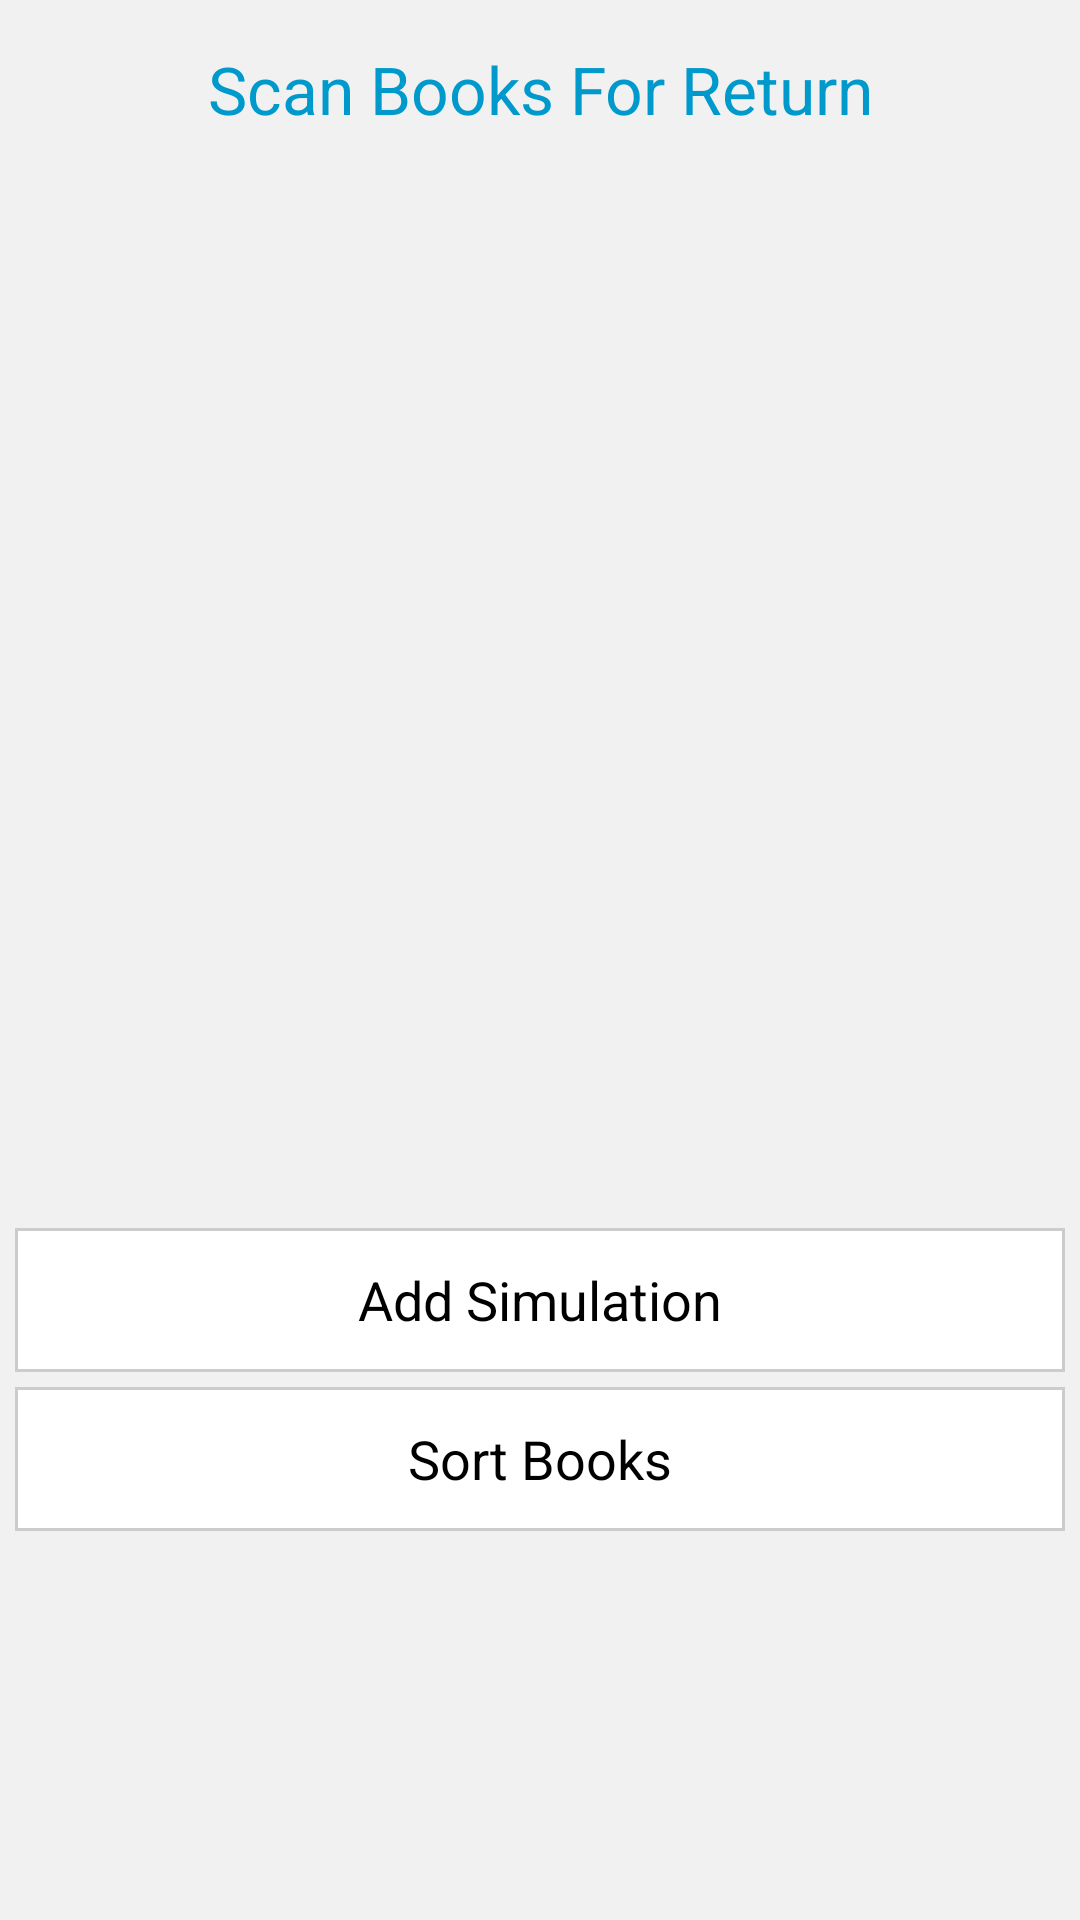

Android layout source for this screen:
<!-- AndroidManifest.xml: application theme AppTheme -->
<!-- res/layout/return_route.xml -->
<?xml version="1.0" encoding="utf-8"?>
<LinearLayout xmlns:android="http://schemas.android.com/apk/res/android"
              android:orientation="vertical"
              android:layout_width="match_parent"
              android:layout_height="match_parent"
              android:padding="5dp"
              android:background="@color/abackground">

    <LinearLayout
            android:id="@+id/listViewLayout"
            android:orientation="vertical"
            android:layout_width="match_parent"
            android:layout_height="wrap_content">
        <TextView
                android:layout_width="wrap_content"
                android:layout_height="wrap_content"
                android:padding="10dp"
                android:textAlignment="center"
                android:text="Scan Books For Return"
                android:textSize="22dp"
                android:layout_gravity="center"
                android:textColor="@color/holo_blue_dark"
                android:id="@+id/booksForReturnTV"/>
        <ListView
                android:layout_width="match_parent"
                android:layout_height="350dp"
                android:id="@+id/listView"/>
    </LinearLayout>
    <Button
            android:layout_width="fill_parent"
            android:layout_height="wrap_content"
            android:text="Add Simulation"
            android:id="@+id/simulationButton"
            android:padding="5dp"
            android:gravity="center"
            style="@style/myButton"
            android:textColor="@color/black"
            android:layout_marginTop="5dp"
            android:layout_centerHorizontal="true"/>
    <Button
            android:layout_width="fill_parent"
            android:layout_height="wrap_content"
            android:text="Sort Books"
            android:id="@+id/calcRouteBtn"
            android:padding="5dp"
            android:gravity="center"
            style="@style/myButton"
            android:textColor="@color/black"
            android:layout_marginTop="5dp"
            android:layout_centerHorizontal="true"/>

</LinearLayout>
<!-- resources referenced by this layout -->
<resources>
  <color name="abackground">#F1F1F1</color>
  <color name="black">#ff000000</color>
  <color name="holo_blue_dark">#ff0099cc</color>
  <style name="myButton">
          <item name="android:background">@drawable/my_button</item>
          <item name="android:focusable">true</item>
          <item name="android:clickable">true</item>
          <item name="android:shadowRadius">0.0</item>
      </style>
  <style name="AppTheme" parent="AppBaseTheme">
          
      </style>
  <!-- drawable my_button (drawable) -->
  <?xml version="1.0" encoding="utf-8"?>
  <selector
          xmlns:android="http://schemas.android.com/apk/res/android">
      <item android:state_enabled="false">
          <shape>
              <solid android:color="#ffffffff" />
              <stroke android:width="1.0dip" android:color="#ffcccccc" />
          </shape>
      </item>
      <item android:state_pressed="true">
          <shape>
              <solid android:color="#ffcccccc" />
              <stroke android:width="1.0dip" android:color="#ff333333" />
          </shape>
      </item>
      <item android:state_focused="true">
          <shape>
              <solid android:color="#ffffffff" />
          </shape>
      </item>
  </selector>
  <style name="AppBaseTheme" parent="android:Theme.Holo">
          
      </style>
</resources>
